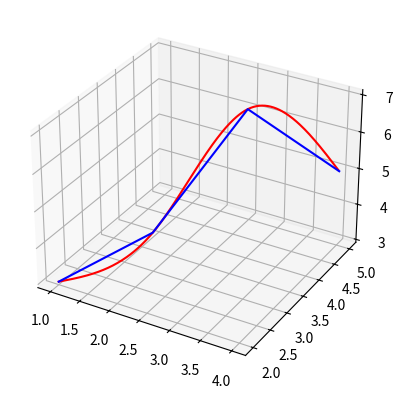

Here is the Python script that generated this plot:
# -*- coding:utf-8 -*-
'''
Created on 2017/04/28

[redacted]
@version: 1.0
@contact: [email redacted]

Cubic Spline Interpolation provides numeric computing formula to interpolate curve.
This source code was designed to draw a 3D curve through given points.
If you have any question or optimized idea, welcome to contact me.

'''
import numpy as np
import matplotlib as mpl
from mpl_toolkits.mplot3d import axes3d
import matplotlib.pyplot as plt
from numpy import matrix, average
import scipy.linalg 

# Parameters
pointsInterpolation=False
curveInterpolation=True
'''
    numberOfInterpolation determines the precision of interpolation.
    bigger numberOfInterpolation, more smooth curve
'''
numberOfInterpolation = 100


j=0
fig = plt.figure()
ax = fig.add_subplot(111, projection='3d')
       
def cubicSplineInterpolate(x_axis,y_axis,z_axis):
    '''
        prepare right-side vector
    '''
    dx=[]
    dy=[]
    dz=[]
    matrix=[]
    n=2
    while n<len(x_axis):
        dx.append(3*(x_axis[n]-2*x_axis[n-1]+x_axis[n-2]))
        dy.append(3*(y_axis[n]-2*y_axis[n-1]+y_axis[n-2]))
        dz.append(3*(z_axis[n]-2*z_axis[n-1]+z_axis[n-2]))
        n=n+1   
    '''
        produce square matrix looks like :
        [[2.0, 0.5, 0.0, 0.0], [0.5, 2.0, 0.5, 0.0], [0.0, 0.5, 2.0, 0.5], [0.0, 0.0, 2.0, 0.5]]
        the classes of the matrix depends on the length of x_axis(number of nodes)
    '''
    matrix.append([float(2), float(0.5)])
    for m in range(len(x_axis)-4):
        matrix[0].append(float(0))                
    n=2
    while n<len(x_axis)-2:
        matrix.append([])
        for m in range(n-2):
            matrix[n-1].append(float(0)) 
              
        matrix[n-1].append(float(0.5))
        matrix[n-1].append(float(2))
        matrix[n-1].append(float(0.5))
        
        for m in range(len(x_axis)-n-3):
            matrix[n-1].append(float(0)) 
        n=n+1
        
    matrix.append([])
    for m in range(n-2):
        matrix[n-1].append(float(0))    
    matrix[n-1].append(float(0.5))    
    matrix[n-1].append(float(2))
    '''
        LU Factorization may not be optimal method to solve this regular matrix. 
        If you guys have better idea to solve the Equation, please contact me.
        As the LU Factorization algorithm cost 2*n^3/3 + O(n^2) (e.g. Doolittle algorithm, Crout algorithm, etc).
        (How about Rx = Q'y using matrix = QR (Schmidt orthogonalization)?)
        If your application field requires interpolating into constant number nodes, It is highly recommended to cache the P,L,U and reuse them.
    '''
    P, L, U = doLUFactorization(matrix)
    u=solveEquations(P,L,U,dx)
    v=solveEquations(P,L,U,dy)
    w=solveEquations(P,L,U,dz)
    
    '''
        define gradient of start/end point
    '''
    m=0
    U=[0]
    V=[0]
    W=[0]
    while m<len(u):
        U.append(u[m])
        V.append(v[m])
        W.append(w[m])
        m=m+1
    U.append(0)
    V.append(0)
    W.append(0)
   
    plotCubicSpline(U,V,W,x_axis,y_axis,z_axis)

'''
    calculate each parameters of location.
'''
def func(x1,x2,t,v1,v2,t1,t2):
    ft=((t2-t)**3*v1+(t-t1)**3*v2)/6+(t-t1)*(x2-v2/6)+(t2-t)*(x1-v1/6)
    return ft

'''
    note: 
    too many interpolate points make your computer slack.
    To interpolate large amount of input parameters,
    please switch to ax.plot().
'''
def plotCubicSpline(U,V,W,x_axis,y_axis,z_axis):
    m=1
    xLinespace=[]
    yLinespace=[]
    zLinespace=[]
    while m<len(x_axis):
        for t in np.arange(m-1,m,1/float(numberOfInterpolation)):
            xLinespace.append(func(x_axis[m-1],x_axis[m],t,U[m-1],U[m],m-1,m))
            yLinespace.append(func(y_axis[m-1],y_axis[m],t,V[m-1],V[m],m-1,m))
            zLinespace.append(func(z_axis[m-1],z_axis[m],t,W[m-1],W[m],m-1,m))
        m=m+1
    if pointsInterpolation:
        ax.scatter(xLinespace, yLinespace,zLinespace,color="red",s=0.01)
    if curveInterpolation:
        ax.plot(xLinespace, yLinespace,zLinespace,color="red")
    '''
    matched group, annotate it if unnecessary
    '''
    ax.plot(x_axis,y_axis,z_axis,color="blue")

'''
    P stands for the permutation Matrix
    L stands for the lower-triangle Matrix
    U stands for the upper-triangle Matrix
    matrix·x = y
    P·matrix = L·U
    P·matrix·x = L·U·x = P·y
    L·U·x = y1
    U·x = y2
    x = y3
'''  
def solveEquations(P,L,U,y):
    y1=np.dot(P,y)
    y2=y1
    m=0
    for m in range(0, len(y)):
        for n in range(0, m):
            y2[m] = y2[m] - y2[n] * L[m][n]
        y2[m] = y2[m] / L[m][m]
    y3 = y2
    for m in range(len(y) - 1,-1,-1):
        for n in range(len(y) - 1, m, -1):
            y3[m] = y3[m] - y3[n] * U[m][n]
        y3[m] = y3[m] / U[m][m]
    return y3

'''
    this is the Scipy tool with high complexity.
'''    
def doLUFactorization(matrix):    
    P, L, U=scipy.linalg.lu(matrix)
    return P, L, U   

'''
    input parameters
    each vector contain at least 3 elements
'''
x_axis = [1, 2, 3, 4]
y_axis = [2, 3, 4, 5]
z_axis = [3, 4, 7, 5]

cubicSplineInterpolate(x_axis,y_axis,z_axis)

plt.show()
